Run: headless pygame with SDL's dummy video driver; simulated clock (each Clock.tick advances the game by its frame time, no real sleeping); random seed 0; keys injected as events and as key.get_pressed() state; mouse plan: one left click at the window centre at the start of phase 2, then a move to the lower-right quarter at the start of phase 3.
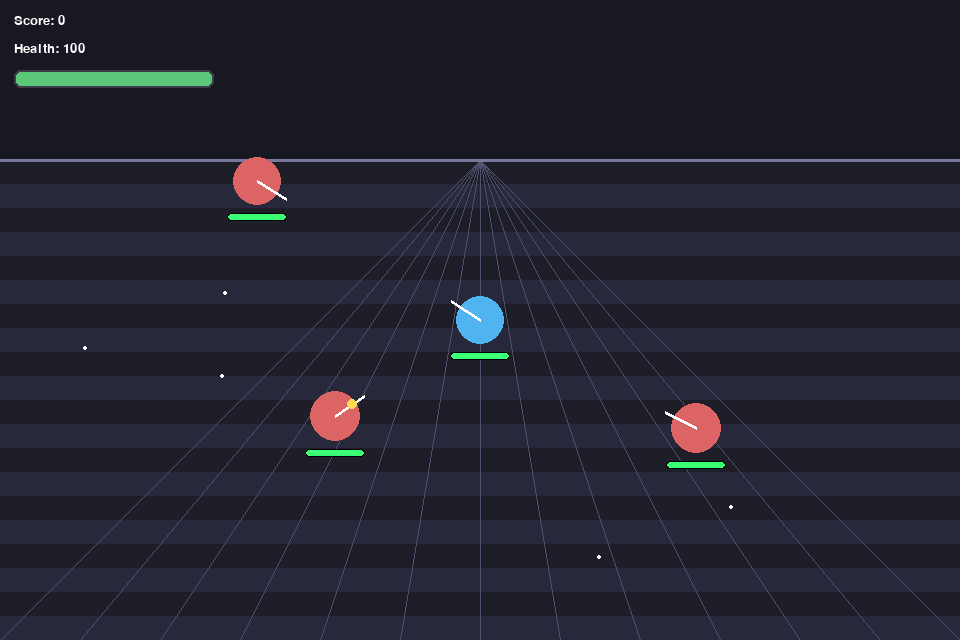
Frame 1 of 4 · flips 1–60 · no input
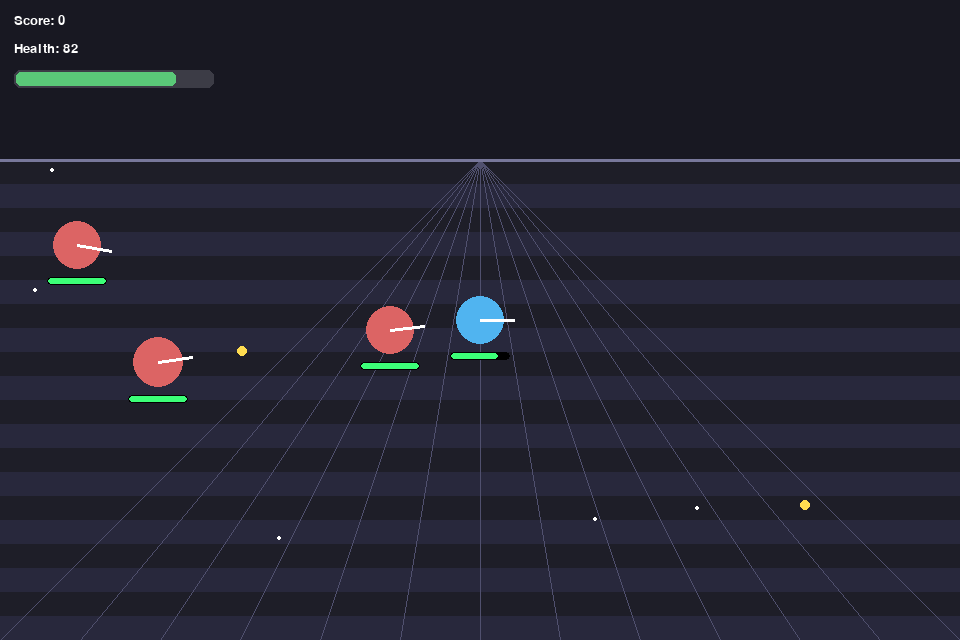
Frame 2 of 4 · flips 61–180 · clicked the window centre · tapped SPACE, RETURN · held RIGHT (→), D
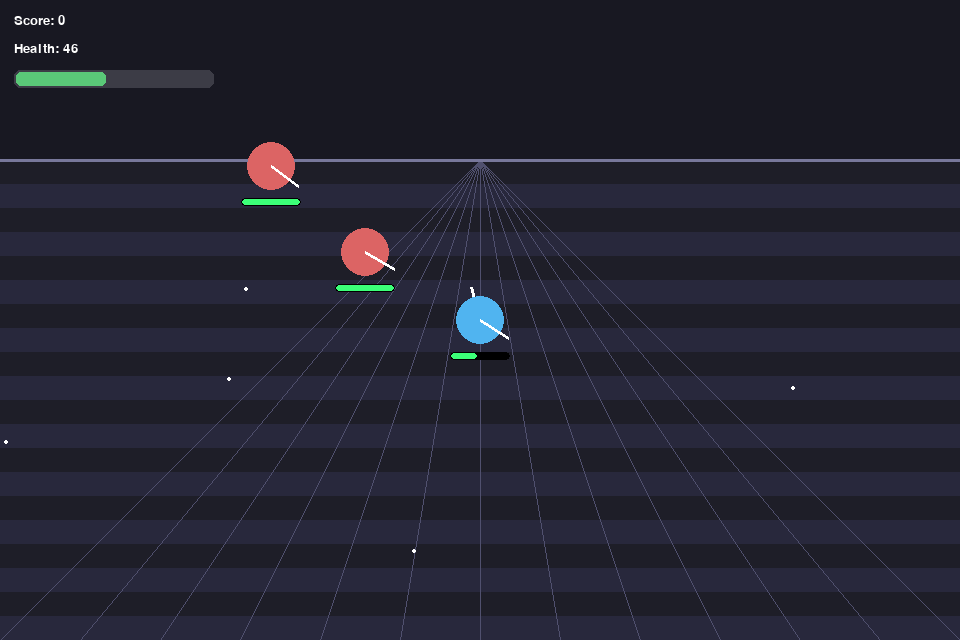
Frame 3 of 4 · flips 181–300 · moved the mouse to the lower-right quarter · held DOWN (↓), S
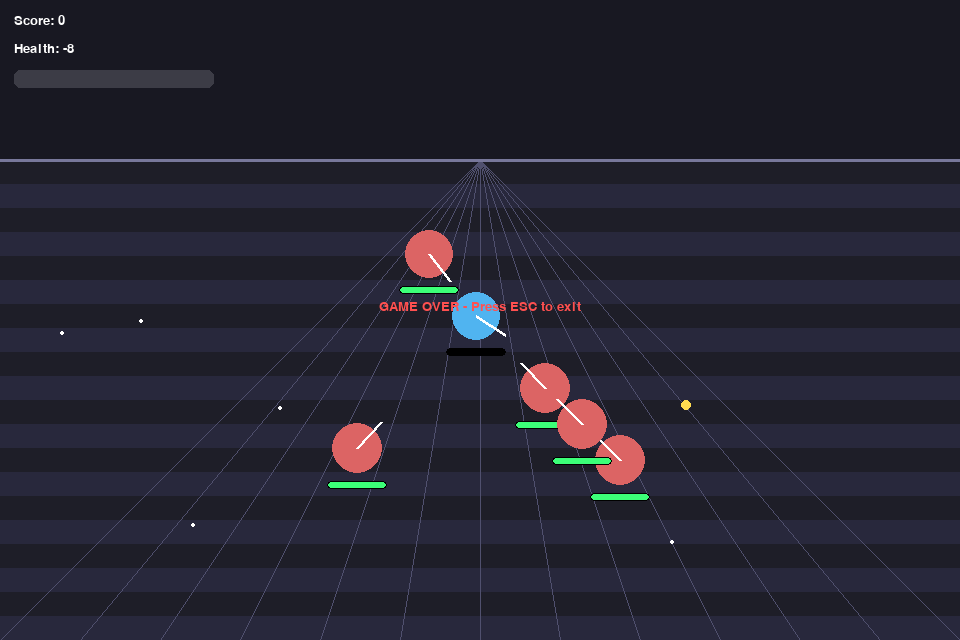
Frame 4 of 4 · flips 301–420 · held LEFT (←), A, UP (↑), W

The pygame program that drew these frames:

import math
import random
import pygame

WIDTH = 960
HEIGHT = 640
FPS = 60

PLAYER_SPEED = 280
BULLET_SPEED = 700
ENEMY_SPEED = 120
ENEMY_FIRE_RATE = 1.8

pygame.init()
screen = pygame.display.set_mode((WIDTH, HEIGHT))
pygame.display.set_caption("Brawl Stars 3D Prototype")
clock = pygame.time.Clock()
font = pygame.font.SysFont("Arial", 20)


def draw_perspective_floor(surface):
    # Simulate a 3D arena floor with perspective lines.
    colors = [(30, 30, 40), (40, 40, 60)]
    for i in range(20):
        color = colors[i % 2]
        y = HEIGHT * 0.25 + i * ((HEIGHT * 0.75) / 20)
        pygame.draw.rect(surface, color, (0, y, WIDTH, (HEIGHT * 0.75) / 20))
    horizon_y = HEIGHT * 0.25
    for x in range(0, WIDTH + 1, 80):
        pygame.draw.line(surface, (80, 80, 110), (x, HEIGHT), (WIDTH // 2, horizon_y), 1)
    pygame.draw.line(surface, (120, 120, 155), (0, horizon_y), (WIDTH, horizon_y), 3)


class Bullet:
    def __init__(self, x, y, angle, owner):
        self.pos = pygame.Vector2(x, y)
        self.vel = pygame.Vector2(math.cos(angle), math.sin(angle)) * BULLET_SPEED
        self.radius = 5
        self.owner = owner
        self.life = 2.2

    def update(self, dt):
        self.pos += self.vel * dt
        self.life -= dt

    def draw(self, surface, camera_offset):
        pos = self.pos - camera_offset
        if 0 <= pos.x <= WIDTH and 0 <= pos.y <= HEIGHT:
            pygame.draw.circle(surface, (255, 220, 80), (int(pos.x), int(pos.y)), self.radius)


class Actor:
    def __init__(self, x, y, color, speed):
        self.pos = pygame.Vector2(x, y)
        self.vel = pygame.Vector2(0, 0)
        self.color = color
        self.speed = speed
        self.radius = 24
        self.health = 100
        self.reload = 0

    def is_alive(self):
        return self.health > 0

    def draw(self, surface, camera_offset, angle=0):
        pos = self.pos - camera_offset
        if 0 <= pos.x <= WIDTH and 0 <= pos.y <= HEIGHT:
            size = int(self.radius * (1 + (pos.y - HEIGHT * 0.1) / HEIGHT * 0.1))
            pygame.draw.circle(surface, self.color, (int(pos.x), int(pos.y)), size)
            tip = pygame.Vector2(math.cos(angle), math.sin(angle)) * (size + 10)
            pygame.draw.line(surface, (255, 255, 255), (int(pos.x), int(pos.y)), (int(pos.x + tip.x), int(pos.y + tip.y)), 3)
            pygame.draw.rect(surface, (0, 0, 0), (pos.x - 30, pos.y + size + 8, 60, 8), border_radius=4)
            pygame.draw.rect(surface, (60, 255, 120), (pos.x - 29, pos.y + size + 9, 58 * max(self.health, 0) / 100, 6), border_radius=3)


class Player(Actor):
    def update(self, dt, keys, mouse_pos, bullets):
        direction = pygame.Vector2(0, 0)
        if keys[pygame.K_w] or keys[pygame.K_UP]:
            direction.y -= 1
        if keys[pygame.K_s] or keys[pygame.K_DOWN]:
            direction.y += 1
        if keys[pygame.K_a] or keys[pygame.K_LEFT]:
            direction.x -= 1
        if keys[pygame.K_d] or keys[pygame.K_RIGHT]:
            direction.x += 1
        if direction.length_squared() > 0:
            direction = direction.normalize()
        self.vel = direction * self.speed
        self.pos += self.vel * dt
        self.pos.x = max(80, min(880, self.pos.x))
        self.pos.y = max(120, min(560, self.pos.y))
        self.reload = max(0, self.reload - dt)

        if pygame.mouse.get_pressed()[0] and self.reload == 0:
            aim = pygame.Vector2(mouse_pos) - (self.pos - camera_offset)
            if aim.length_squared() > 0:
                angle = math.atan2(aim.y, aim.x)
                bullets.append(Bullet(self.pos.x, self.pos.y, angle, self))
                self.reload = 0.16

    def draw(self, surface, camera_offset):
        mouse = pygame.mouse.get_pos()
        aim = pygame.Vector2(mouse) - (self.pos - camera_offset)
        angle = math.atan2(aim.y, aim.x)
        super().draw(surface, camera_offset, angle)


class Enemy(Actor):
    def __init__(self, x, y):
        super().__init__(x, y, (220, 100, 100), ENEMY_SPEED)
        self.fire_timer = random.uniform(0.3, ENEMY_FIRE_RATE)

    def update(self, dt, player, bullets):
        direction = player.pos - self.pos
        if direction.length_squared() > 0:
            direction = direction.normalize()
        self.pos += direction * self.speed * dt
        self.fire_timer -= dt
        if self.fire_timer <= 0:
            angle = math.atan2(direction.y, direction.x)
            bullets.append(Bullet(self.pos.x, self.pos.y, angle, self))
            self.fire_timer = ENEMY_FIRE_RATE


def draw_hud(surface, player, score):
    score_text = font.render(f"Score: {score}", True, (255, 255, 255))
    health_text = font.render(f"Health: {int(player.health)}", True, (255, 255, 255))
    surface.blit(score_text, (14, 14))
    surface.blit(health_text, (14, 42))
    pygame.draw.rect(surface, (60, 60, 70), (14, 70, 200, 18), border_radius=6)
    pygame.draw.rect(surface, (90, 200, 120), (16, 72, 1.96 * max(player.health, 0), 14), border_radius=5)


def spawn_enemy(actors):
    x = random.choice([random.randint(100, 860), random.choice([60, 900])])
    y = random.choice([random.randint(140, 560), random.choice([100, 620])])
    actors.append(Enemy(x, y))


player = Player(WIDTH // 2, HEIGHT // 2 + 40, (80, 180, 240), PLAYER_SPEED)
bullets = []
enemies = [Enemy(160, 160), Enemy(800, 520), Enemy(240, 520)]
score = 0
spawn_timer = 0.0
running = True

while running:
    dt = clock.tick(FPS) / 1000.0
    for event in pygame.event.get():
        if event.type == pygame.QUIT:
            running = False

    keys = pygame.key.get_pressed()
    camera_offset = pygame.Vector2(player.pos.x - WIDTH * 0.5, player.pos.y - HEIGHT * 0.5)
    player.update(dt, keys, pygame.mouse.get_pos(), bullets)

    for enemy in enemies:
        if enemy.is_alive():
            enemy.update(dt, player, bullets)

    for bullet in bullets[:]:
        bullet.update(dt)
        if bullet.life <= 0:
            bullets.remove(bullet)
            continue
        if bullet.owner is not player and (bullet.pos - player.pos).length() < player.radius:
            player.health -= 18
            bullets.remove(bullet)
        for enemy in enemies:
            if enemy.is_alive() and bullet.owner is player and (bullet.pos - enemy.pos).length() < enemy.radius:
                enemy.health -= 40
                bullets.remove(bullet)
                if enemy.health <= 0:
                    score += 55
                break

    enemies = [enemy for enemy in enemies if enemy.is_alive()]
    if player.health <= 0:
        running = False

    spawn_timer += dt
    if spawn_timer >= 2.2:
        spawn_enemy(enemies)
        spawn_timer = 0

    screen.fill((24, 24, 34))
    draw_perspective_floor(screen)
    for _ in range(5):
        pygame.draw.circle(screen, (255, 255, 255), (random.randint(0, WIDTH), random.randint(HEIGHT // 4, HEIGHT)), 2)
    for enemy in enemies:
        enemy.draw(screen, camera_offset, math.atan2(player.pos.y - enemy.pos.y, player.pos.x - enemy.pos.x))
    for bullet in bullets:
        bullet.draw(screen, camera_offset)
    player.draw(screen, camera_offset)
    draw_hud(screen, player, score)

    if player.health <= 0:
        game_over = font.render("GAME OVER - Press ESC to exit", True, (255, 80, 80))
        screen.blit(game_over, (WIDTH // 2 - game_over.get_width() // 2, HEIGHT // 2 - 20))

    pygame.display.flip()

    if keys[pygame.K_ESCAPE]:
        running = False

pygame.quit()
